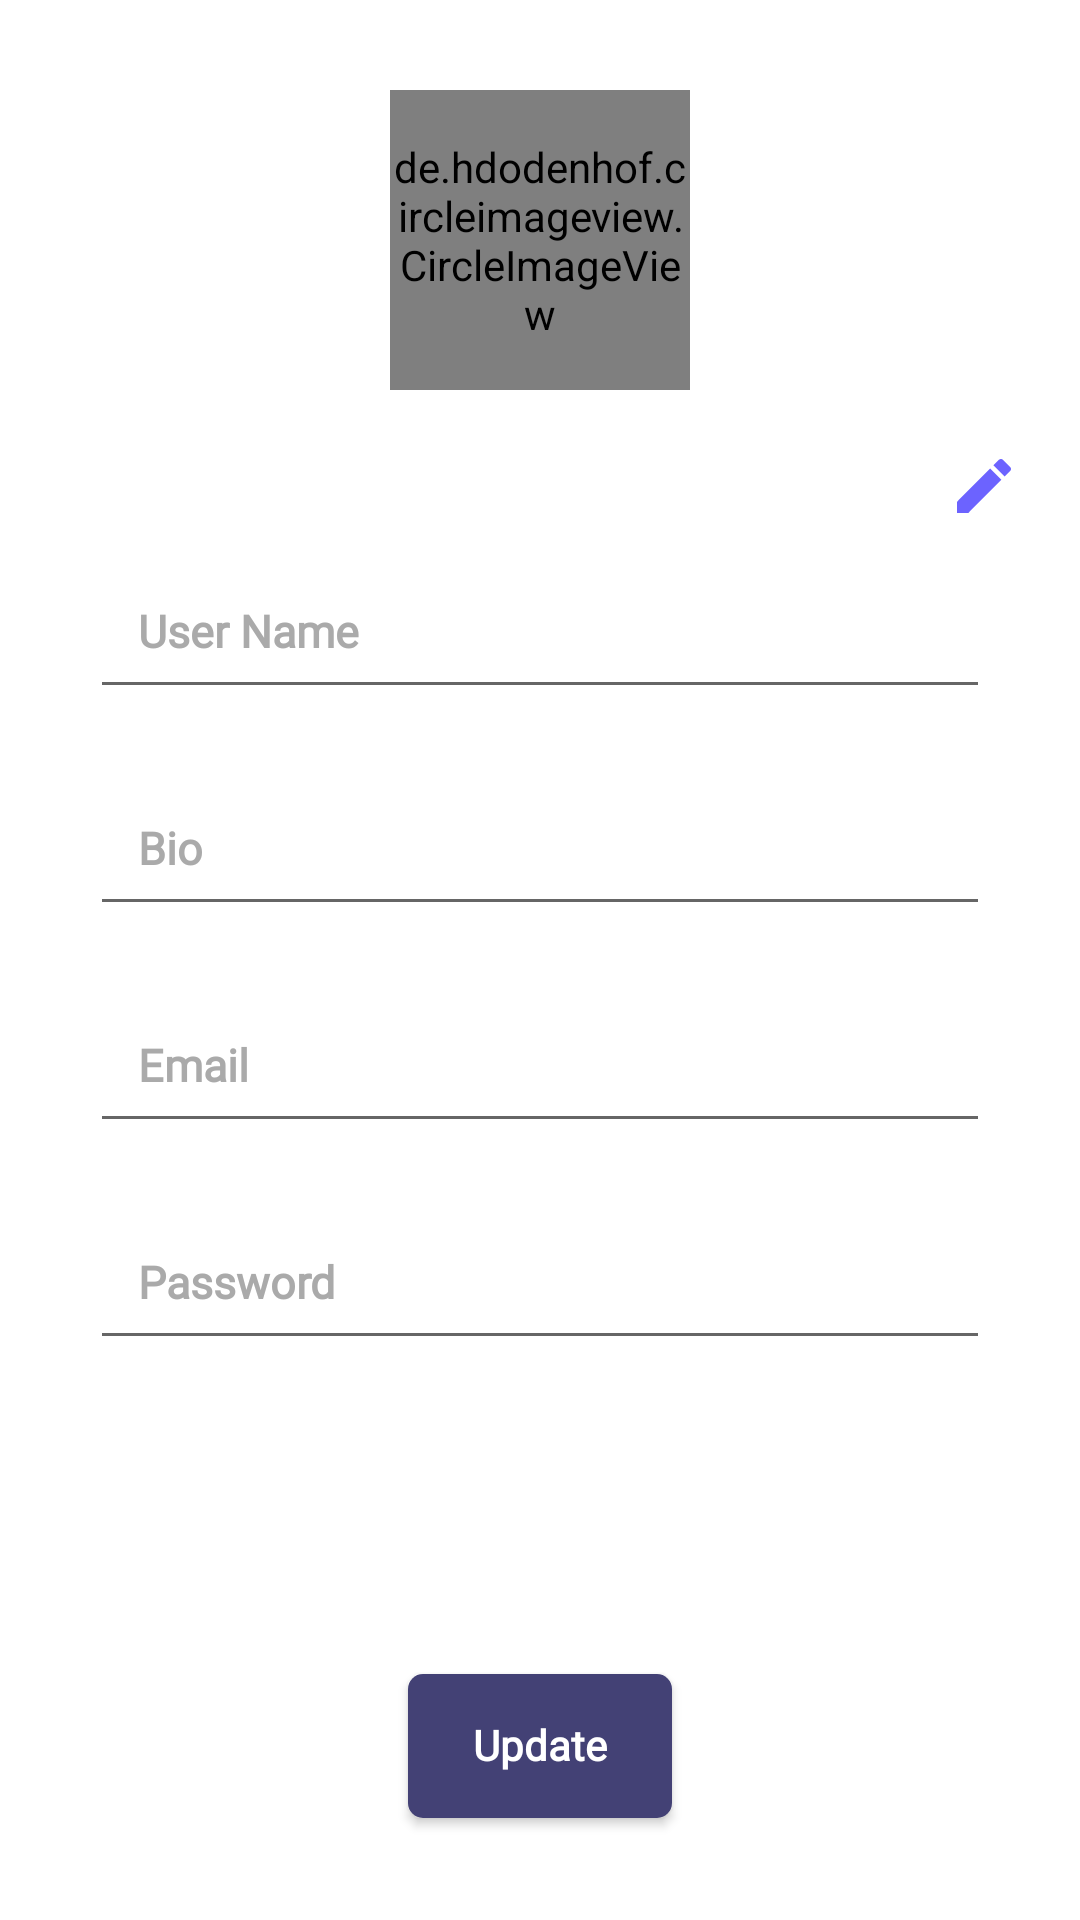

This screen was rendered from an Android layout file. Write that file and the resources it references.
<!-- AndroidManifest.xml: application theme Theme.Final_projects -->
<!-- res/layout/fragment_profile.xml -->
<?xml version="1.0" encoding="utf-8"?>
<LinearLayout xmlns:android="http://schemas.android.com/apk/res/android"
    xmlns:app="http://schemas.android.com/apk/res-auto"
    android:id="@+id/profile_layout"
    android:layout_width="match_parent"
    android:layout_height="match_parent"
    android:orientation="vertical">

    <de.hdodenhof.circleimageview.CircleImageView
        android:id="@+id/profile_photo"
        android:layout_width="100dp"
        android:layout_height="100dp"
        android:layout_gravity="center"
        android:layout_marginTop="30sp"
        android:src="@drawable/profile"
        app:civ_border_color="#C5C5C5"
        app:civ_border_overlay="true"
        app:civ_border_width="1dp" />

    <LinearLayout
        android:layout_width="match_parent"
        android:layout_height="368dp"
        android:layout_gravity="center"
        android:layout_margin="20sp"
        android:background="@drawable/list_task_back"
        android:elevation="8dp"
        android:ems="1"
        android:orientation="vertical">

        <ImageView
            android:layout_width="wrap_content"
            android:layout_height="wrap_content"
            android:layout_gravity="right"
            android:clickable="true"
            android:focusable="true"
            android:src="@drawable/ic_edite_profile" />


        <EditText
            android:id="@+id/edit_name"
            android:layout_width="match_parent"
            android:layout_height="wrap_content"
            android:layout_margin="10sp"
            android:layout_marginTop="50sp"
            android:fontFamily="@font/cairo"
            android:hint="@string/user_name"
            android:inputType="textPersonName"
            android:padding="16dp"
            android:textColor="#6C63FF"
            android:textColorHint="#AAAAAA"
            android:textSize="15sp"
            android:textStyle="bold" />

        <EditText
            android:id="@+id/edit_desc"
            android:layout_width="match_parent"
            android:layout_height="wrap_content"
            android:layout_margin="10sp"
            android:layout_marginTop="30sp"
            android:fontFamily="@font/cairo"
            android:hint="@string/Bio"
            android:inputType="text"
            android:padding="16dp"
            android:textColor="#6C63FF"
            android:textColorHint="#AAAAAA"
            android:textSize="15sp"
            android:textStyle="bold" />

        <EditText
            android:id="@+id/edit_email_2"
            android:layout_width="match_parent"
            android:layout_height="wrap_content"
            android:layout_margin="10sp"
            android:layout_marginTop="30sp"
            android:fontFamily="@font/cairo"
            android:hint="@string/email"
            android:inputType="textEmailAddress"
            android:padding="16dp"
            android:textColor="#6C63FF"
            android:textColorHint="#AAAAAA"
            android:textSize="15sp"
            android:textStyle="bold" />

        <EditText
            android:id="@+id/edit_pass_2"
            android:layout_width="match_parent"
            android:layout_height="wrap_content"
            android:layout_margin="10sp"
            android:layout_marginTop="30sp"
            android:fontFamily="@font/cairo"
            android:hint="@string/password"
            android:inputType="textVisiblePassword"
            android:padding="16dp"
            android:textColor="#6C63FF"
            android:textColorHint="#AAAAAA"
            android:textSize="15sp"
            android:textStyle="bold" />
    </LinearLayout>

    <Button
        android:id="@+id/Submit_Button"
        android:layout_width="wrap_content"
        android:layout_height="wrap_content"
        android:layout_gravity="center"
        android:layout_marginTop="20sp"
        android:background="@drawable/login_btn_background"
        android:fontFamily="@font/cairo"
        android:gravity="center_horizontal"
        android:hint="@string/Update"
        android:paddingTop="14sp"
        android:textAlignment="center"
        android:textColor="@color/white"
        android:textColorHint="@color/white"
        android:textStyle="bold" />
</LinearLayout>
<!-- resources referenced by this layout -->
<resources>
  <color name="white">#FFFFFFFF</color>
  <!-- drawable ic_edite_profile (drawable) -->
  <vector xmlns:android="http://schemas.android.com/apk/res/android"
      android:width="24dp"
      android:height="24dp"
      android:tint="#6C63FF"
      android:viewportWidth="24"
      android:viewportHeight="24">
      <path
          android:fillColor="@android:color/white"
          android:pathData="M3,17.25V21h3.75L17.81,9.94l-3.75,-3.75L3,17.25zM20.71,7.04c0.39,-0.39 0.39,-1.02 0,-1.41l-2.34,-2.34c-0.39,-0.39 -1.02,-0.39 -1.41,0l-1.83,1.83 3.75,3.75 1.83,-1.83z" />
  </vector>
  <!-- drawable login_btn_background (drawable) -->
  <?xml version="1.0" encoding="utf-8"?>
  <selector xmlns:android="http://schemas.android.com/apk/res/android">
      <item>
          <shape android:shape="rectangle">
              <corners android:radius="5dp" />
              <solid android:color="@color/Color_Number_1" />
          </shape>
      </item>
  </selector>
  <string name="Bio">Bio</string>
  <string name="Update">Update</string>
  <string name="email">Email</string>
  <string name="password">Password</string>
  <string name="user_name">User Name</string>
  <style name="Theme.Final_projects" parent="Theme.MaterialComponents.DayNight.DarkActionBar">
          
          <item name="colorPrimary">@color/purple_500</item>
          <item name="colorPrimaryVariant">@color/purple_700</item>
          <item name="colorOnPrimary">@color/white</item>
          
          <item name="colorSecondary">@color/teal_200</item>
          <item name="colorSecondaryVariant">@color/teal_700</item>
          <item name="colorOnSecondary">@color/black</item>
          
          <item name="android:statusBarColor" tools:targetApi="l">?attr/colorPrimaryVariant</item>
          
      </style>
  <color name="Color_Number_1">#434175</color>
  <color name="purple_500">#FF6200EE</color>
  <color name="purple_700">#FF3700B3</color>
  <color name="teal_200">#FF03DAC5</color>
  <color name="teal_700">#FF018786</color>
  <color name="black">#FF000000</color>
</resources>
